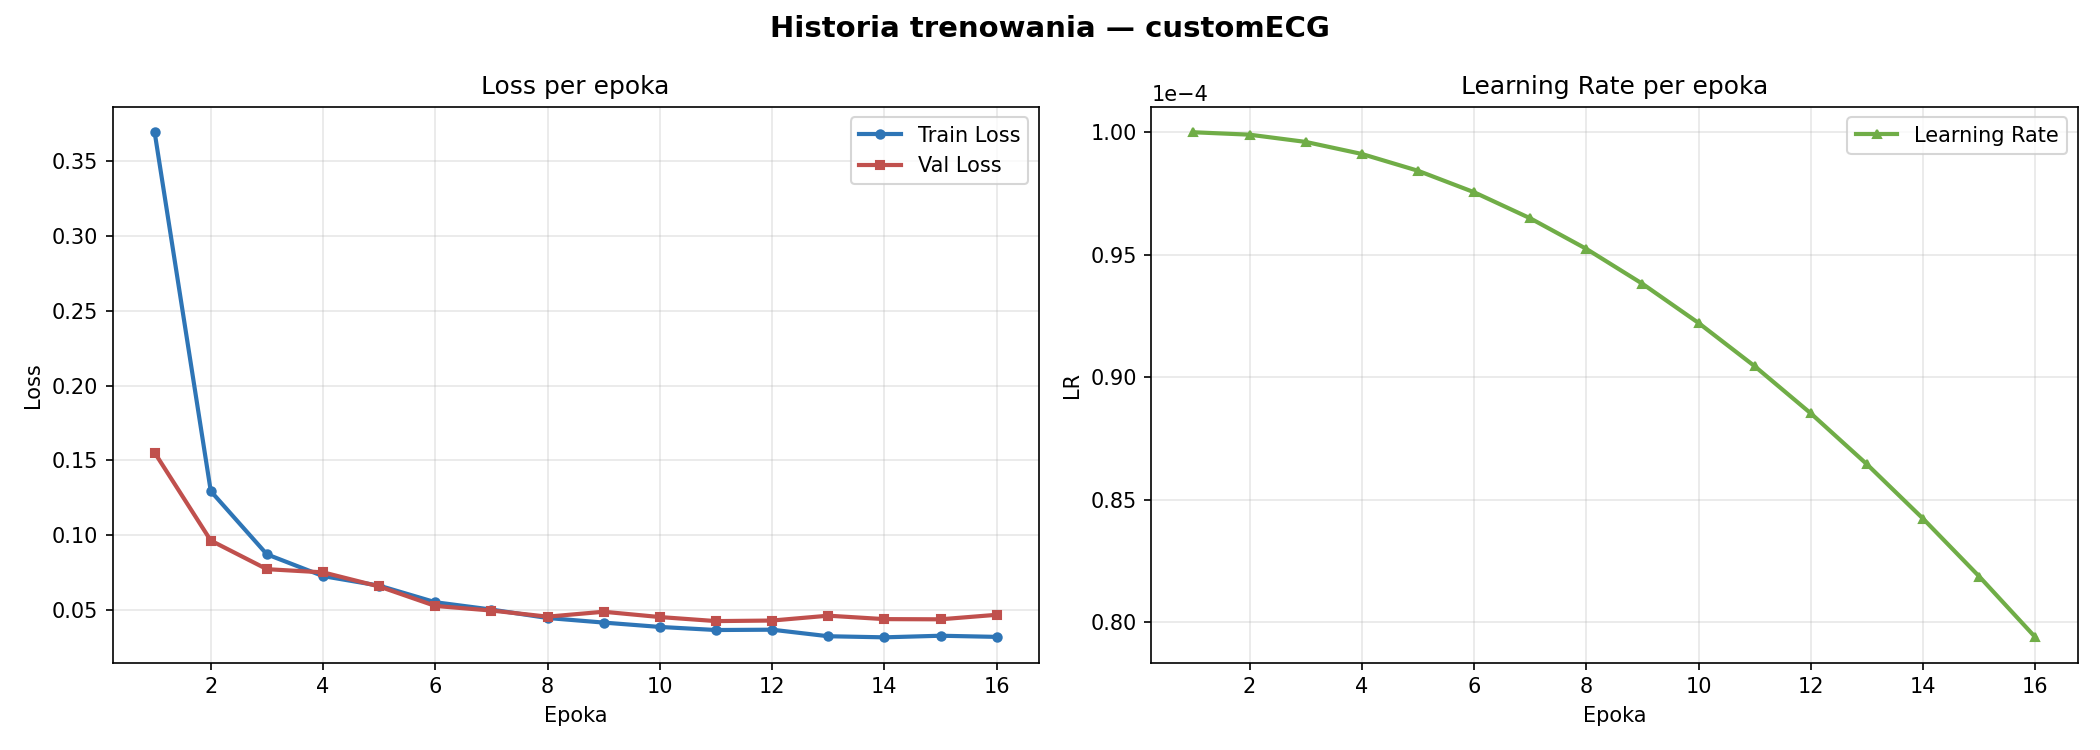

The table this chart was drawn from, first rows:
epoch, train_loss, val_loss, lr
1, 0.3692, 0.1552, 0.0001
2, 0.1295, 0.09647, 9.990133642141359e-05
3, 0.08726, 0.07735, 9.96057350657239e-05
4, 0.07273, 0.07523, 9.911436253643444e-05
5, 0.06636, 0.06579, 9.842915805643155e-05
6, 0.05528, 0.0528, 9.755282581475769e-05
7, 0.05037, 0.04973, 9.648882429441257e-05
8, 0.04475, 0.04565, 9.524135262330098e-05
9, 0.04169, 0.04892, 9.381533400219317e-05
10, 0.03878, 0.04538, 9.221639627510075e-05
11, 0.03672, 0.04268, 9.045084971874735e-05
12, 0.03693, 0.04305, 8.852566213878945e-05
13, 0.03256, 0.04629, 8.644843137107056e-05
14, 0.03184, 0.044, 8.422735529643442e-05
15, 0.0329, 0.04387, 8.187119948743447e-05
16, 0.03214, 0.04689, 7.938926261462366e-05
